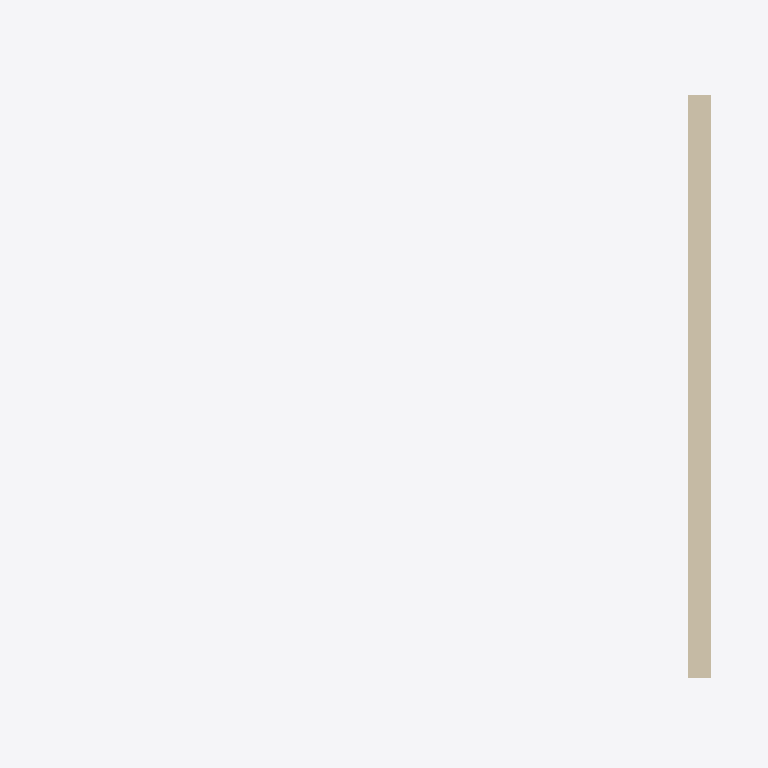
Plan cut of the same IFC building model at storey 'Level 1' (level 4.00 m, cut at 5.40 m), seen from above with north up, elements coloured by IFC class: 1 wall (beige). Cut surfaces are drawn darker.
Extent 9.1 m × 9.8 m × 4.5 m (x, y, z). Storeys (2): Level 0 at 0.00 m; Level 1 at 4.00 m. Elements (86): 46 IfcFurnishingElement, 18 IfcBuildingElementProxy, 8 IfcFlowTerminal, 6 IfcWindow, 5 IfcWallStandardCase, 2 IfcSlab, 1 IfcDoor.

HEADER;
FILE_DESCRIPTION(('ViewDefinition [CoordinationView, QuantityTakeOffAddOnView]'),'2;1');
FILE_NAME('Standard Classroom CIC 6-2.8.0.ifc','2013-04-03T16:44:14',(''),(''),'Autodesk Revit 2013','20120221_2030(x64) - Exporter 2.8.0.0 - Alternate UI 1.8.0.0','');
FILE_SCHEMA(('IFC2X3'));
ENDSEC;
DATA;
#64=IFCPROJECT('00JqvQNFnFQwGUzNNRCUTo',#32,'Project Number',$,$,'Project Name','Project Status',(#59),#54);
#49458=IFCSITE('00JqvQNFnFQwGUzNNRCUTm',#32,'Default',$,'',#49457,$,$,.ELEMENT.,$,$,$,$,$);
#68=IFCBUILDING('00JqvQNFnFQwGUzNNRCUTp',#32,'',$,$,#28,$,'',.ELEMENT.,$,$,$);
#71=IFCBUILDINGSTOREY('00JqvQNFnFQwGUzNKapXcr',#32,'Level 0',$,$,#70,$,'Level 0',.ELEMENT.,0.0);
#76=IFCBUILDINGSTOREY('00JqvQNFnFQwGUzNKapXeq',#32,'Level 1',$,$,#75,$,'Level 1',.ELEMENT.,4000.0);
#970=IFCWALLSTANDARDCASE('3A3Tihl61FQRUYE_9VB72M',#32,'Basic Wall:nbl_Ext_BrkClay-InsulFF-Blk-PlstrGyp:195845',$,'Basic Wall:nbl_Ext_BrkClay-InsulFF-Blk-PlstrGyp:202054',#945,#968,'195845');
ENDSEC;